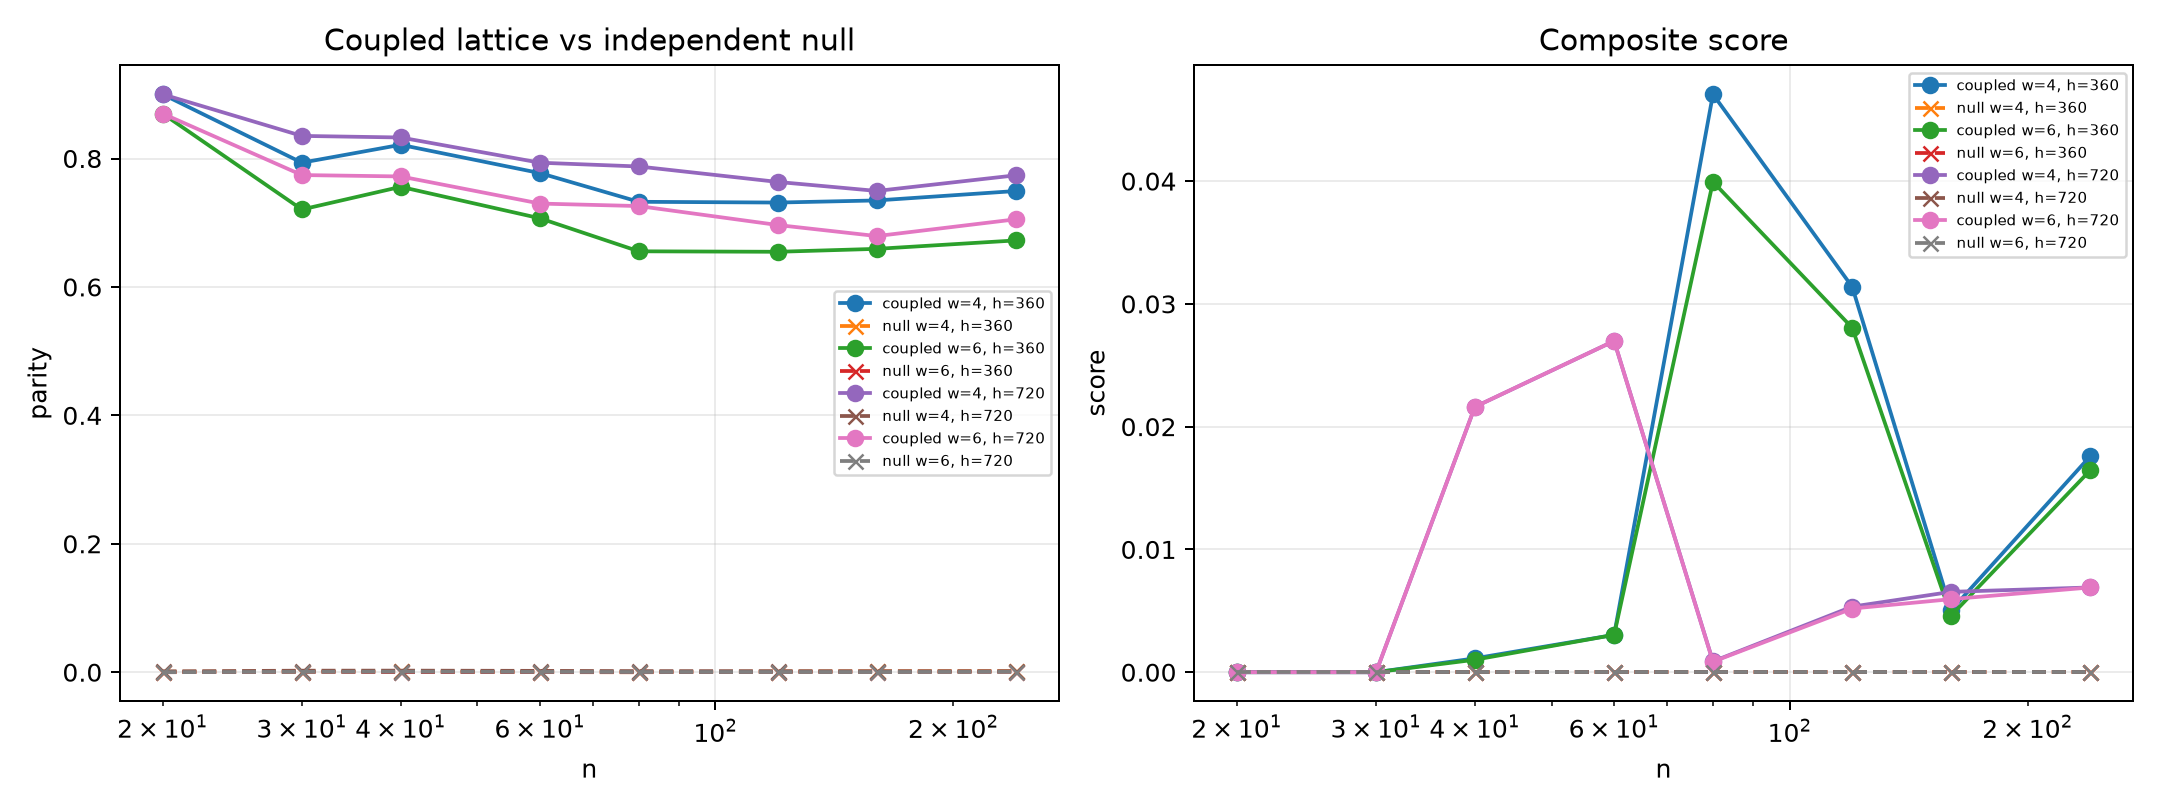

The data file committed next to this chart (first rows):
n, horizon, motif_size, runs, parity_coupled, parity_null, parity_difference, parity_pooled_sd, parity_effect_size, score_coupled, score_null, score_difference, score_pooled_sd, score_effect_size
20, 360, 4, 3, 0.9, 0.0006439, 0.8994, 0.06124, 14.69, 0.0, 0.0, 0.0, 0.0, 
20, 360, 6, 3, 0.87, 0.0, 0.87, 0.08031, 10.83, 0.0, 0.0, 0.0, 0.0, 
20, 720, 4, 3, 0.9, 0.001301, 0.8987, 0.06126, 14.67, 0.0, 0.0, 0.0, 0.0, 
20, 720, 6, 3, 0.87, 4.292754004706667e-05, 0.87, 0.08031, 10.83, 0.0, 0.0, 0.0, 0.0, 
30, 360, 4, 3, 0.7935, 0.0009118, 0.7926, 0.05635, 14.07, 0.0, 0.0, 0.0, 0.0, 
30, 360, 6, 3, 0.7206, 0.0006974, 0.7199, 0.06914, 10.41, 0.0, 0.0, 0.0, 0.0, 
30, 720, 4, 3, 0.8352, 0.002356, 0.8328, 0.0405, 20.56, 0.0, 0.0, 0.0, 0.0, 
30, 720, 6, 3, 0.7742, 0.000516, 0.7737, 0.05346, 14.47, 0.0, 0.0, 0.0, 0.0, 
40, 360, 4, 3, 0.8214, 0.0011, 0.8203, 0.04461, 18.39, 0.001128, 0.0, 0.001128, 0.001382, 0.8165
40, 360, 6, 3, 0.7559, 0.0001461, 0.7557, 0.06108, 12.37, 0.001015, 0.0, 0.001015, 0.001243, 0.8165
40, 720, 4, 3, 0.8327, 0.002432, 0.8303, 0.03087, 26.9, 0.02161, 0.0, 0.02161, 0.02646, 0.8165
40, 720, 6, 3, 0.7721, 0.0008091, 0.7713, 0.04171, 18.49, 0.02161, 0.0, 0.02161, 0.02646, 0.8165
60, 360, 4, 3, 0.7773, 0.0001051, 0.7772, 0.0006182, 1257, 0.00304, 0.0, 0.00304, 0.001882, 1.616
60, 360, 6, 3, 0.7069, 0.0001381, 0.7068, 0.002507, 281.9, 0.00304, 0.0, 0.00304, 0.001882, 1.616
60, 720, 4, 3, 0.7935, 0.002067, 0.7914, 0.009938, 79.63, 0.02698, 0.0, 0.02698, 0.02775, 0.9722
60, 720, 6, 3, 0.7298, 0.0004415, 0.7294, 0.01393, 52.36, 0.02698, 0.0, 0.02698, 0.02775, 0.9722
80, 360, 4, 3, 0.7326, 0.0, 0.7326, 0.02311, 31.7, 0.04707, 0.0, 0.04707, 0.02391, 1.969
80, 360, 6, 3, 0.6555, 1.033482278853711e-05, 0.6555, 0.02898, 22.62, 0.03994, 0.0, 0.03994, 0.0202, 1.977
80, 720, 4, 3, 0.7876, 0.00171, 0.7859, 0.02066, 38.04, 0.0008764, 0.0, 0.0008764, 0.001073, 0.8165
80, 720, 6, 3, 0.7259, 0.0002734, 0.7257, 0.02633, 27.56, 0.0008528, 0.0, 0.0008528, 0.001045, 0.8165
120, 360, 4, 3, 0.7314, 0.0008848, 0.7305, 0.02372, 30.79, 0.03138, 0.0, 0.03138, 0.02588, 1.212
120, 360, 6, 3, 0.6547, 0.0005535, 0.6542, 0.03089, 21.18, 0.02805, 0.0, 0.02805, 0.02396, 1.171
120, 720, 4, 3, 0.7635, 0.001639, 0.7618, 0.01681, 45.33, 0.005342, 0.0, 0.005342, 0.001929, 2.769
120, 720, 6, 3, 0.6964, 0.0002757, 0.6961, 0.02261, 30.78, 0.005185, 0.0, 0.005185, 0.001945, 2.666
160, 360, 4, 3, 0.7347, 0.001253, 0.7334, 0.02125, 34.51, 0.005042, 0.0, 0.005042, 0.001626, 3.102
160, 360, 6, 3, 0.6593, 0.0006739, 0.6586, 0.02635, 24.99, 0.004602, 0.0, 0.004602, 0.00167, 2.755
160, 720, 4, 3, 0.7495, 0.001475, 0.748, 0.026, 28.77, 0.006543, 0.0, 0.006543, 0.000918, 7.128
160, 720, 6, 3, 0.6792, 0.0002264, 0.679, 0.03268, 20.78, 0.005949, 0.0, 0.005949, 0.000491, 12.11
240, 360, 4, 3, 0.7494, 0.001427, 0.748, 0.001542, 484.9, 0.0176, 0.0, 0.0176, 0.01159, 1.519
240, 360, 6, 3, 0.6725, 0.0007087, 0.6717, 0.004203, 159.8, 0.01645, 0.0, 0.01645, 0.01084, 1.518
240, 720, 4, 3, 0.7739, 0.001574, 0.7723, 0.0008588, 899.2, 0.006903, 0.0, 0.006903, 0.001189, 5.807
240, 720, 6, 3, 0.7054, 0.0005389, 0.7048, 0.002757, 255.6, 0.006903, 0.0, 0.006903, 0.001189, 5.807
